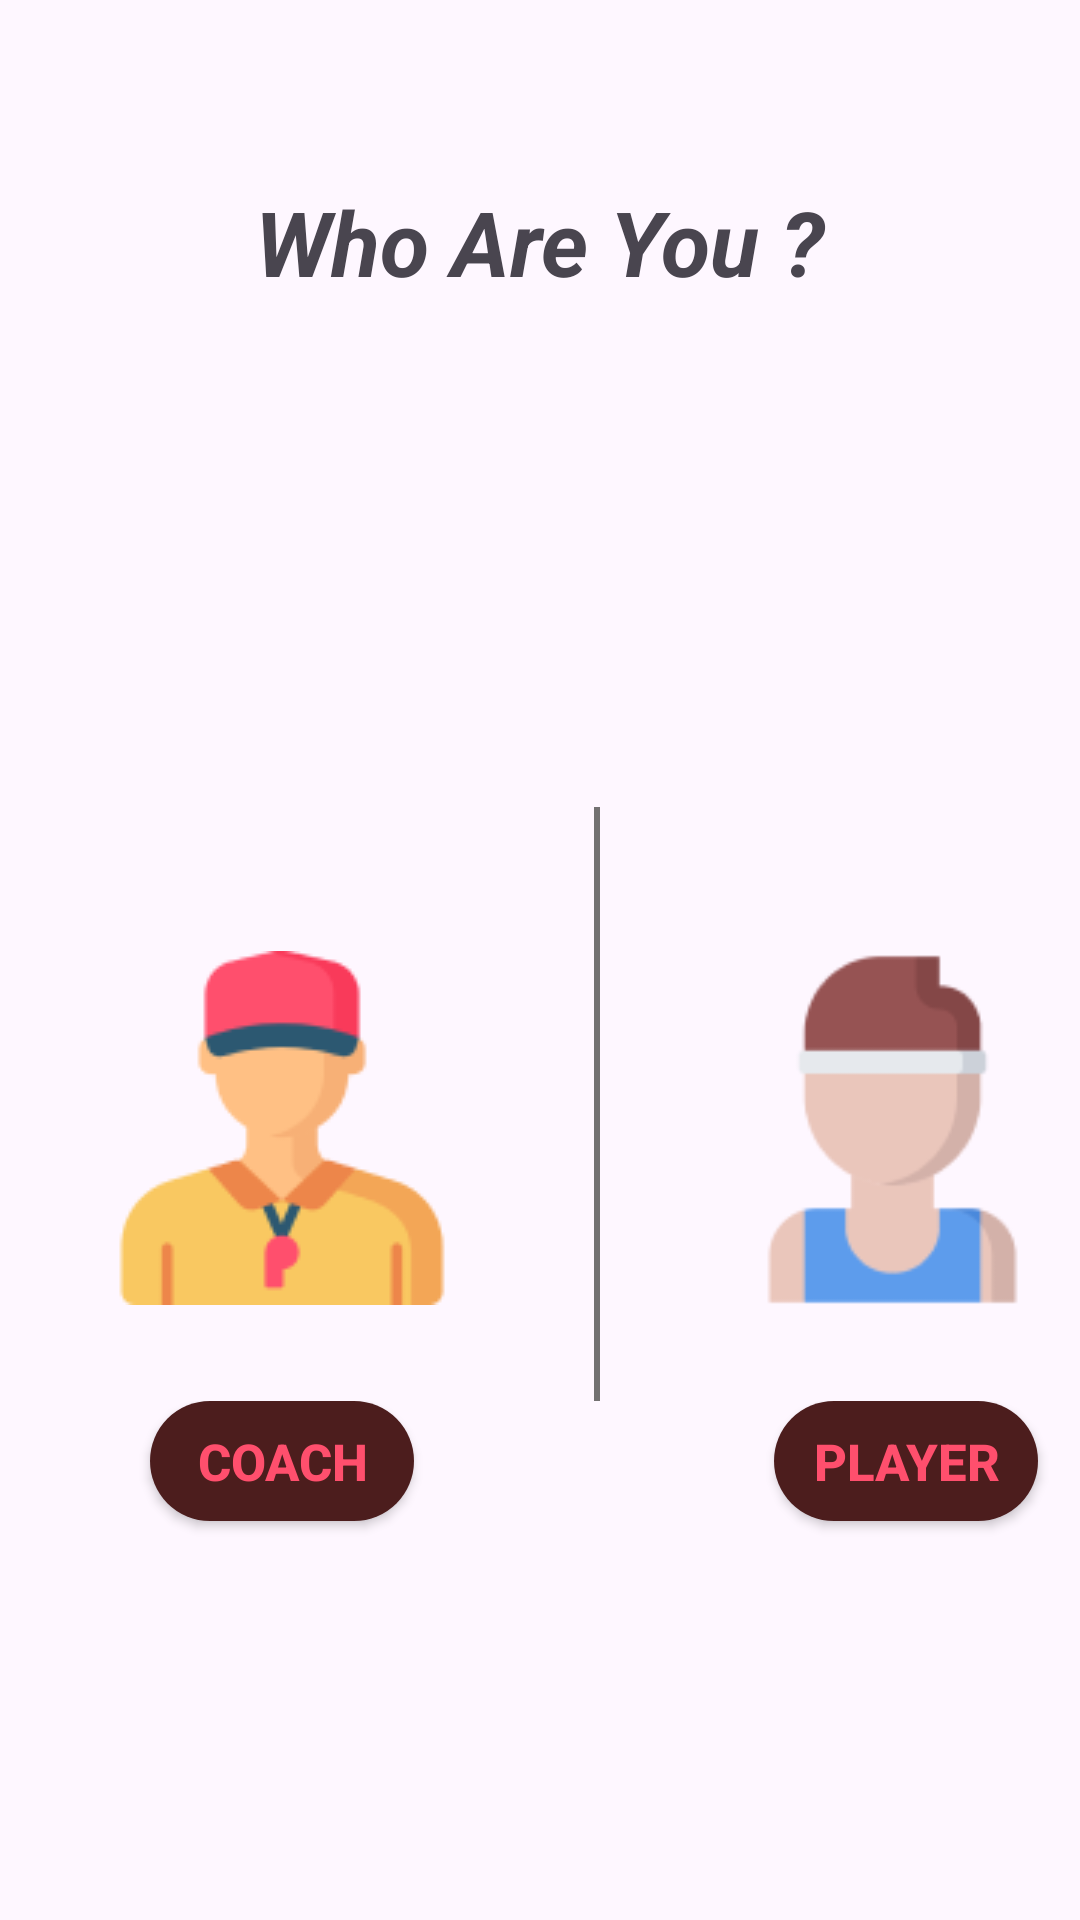

Android layout source for this screen:
<!-- AndroidManifest.xml: application theme Theme.CONTACT_MANAGER -->
<!-- res/layout/activity_user2.xml -->
<?xml version="1.0" encoding="utf-8"?>
<LinearLayout xmlns:android="http://schemas.android.com/apk/res/android"
    xmlns:app="http://schemas.android.com/apk/res-auto"
    xmlns:tools="http://schemas.android.com/tools"
    android:id="@+id/main"
    android:layout_width="match_parent"
    android:layout_height="match_parent"
    android:orientation="vertical"
    tools:context=".User2">

    <TextView
        android:id="@+id/textView2"
        android:layout_marginTop="50dp"
        android:layout_width="245dp"
        android:layout_height="61dp"
        android:gravity="center"
        android:layout_gravity="center"
        android:text="Who Are You ?"
        android:textSize="30dp"
        android:textStyle="italic|bold"
         />

    <LinearLayout
        android:layout_width="match_parent"
        android:layout_height="356dp"
        android:orientation="horizontal">

        <ImageView
            android:id="@+id/imageView2"
            android:layout_width="wrap_content"
            android:layout_height="130dp"
            android:layout_marginLeft="35dp"
            android:layout_marginTop="200dp"
            app:srcCompat="@drawable/coach1" />

        <View
            android:layout_width="2dp"
            android:layout_height="200dp"
            android:layout_gravity="center"
            android:layout_marginLeft="45dp"
            android:layout_marginTop="80dp"
            android:background="#737171" />

        <ImageView
            android:id="@+id/imageView3"
            android:layout_width="wrap_content"
            android:layout_height="wrap_content"
            android:layout_marginLeft="35dp"
            android:layout_marginTop="200dp"
            app:srcCompat="@drawable/sportsman1" />

    </LinearLayout>
    <LinearLayout
        android:layout_width="match_parent"
        android:layout_height="match_parent">
        <androidx.appcompat.widget.AppCompatButton
            android:layout_width="wrap_content"
            android:layout_height="40dp"
            android:text="Coach"
            android:textStyle="bold"
            android:textSize="17dp"
            android:textColor="#FF4F6D"
            android:background="@drawable/coachbutton"
            android:layout_marginLeft="50dp"
            android:id="@+id/coach"
            />
        <androidx.appcompat.widget.AppCompatButton
            android:layout_width="wrap_content"
            android:layout_height="40dp"
            android:text="Player"
            android:textStyle="bold"
            android:textSize="17dp"
            android:textColor="#FF4F6D"
            android:background="@drawable/coachbutton"
            android:layout_marginLeft="120dp"
            android:id="@+id/player"
            />

    </LinearLayout>

</LinearLayout>
<!-- resources referenced by this layout -->
<resources>
  <!-- drawable coach1: png bitmap (drawable, 4660 bytes) -->
  <!-- drawable coachbutton (drawable) -->
  <?xml version="1.0" encoding="utf-8"?>
  <shape xmlns:android="http://schemas.android.com/apk/res/android"
      android:shape="rectangle">
  <solid android:color="#4C1D1D"></solid>
      <corners android:radius="20dp"></corners>
  </shape>
  <!-- drawable sportsman1: png bitmap (drawable, 3434 bytes) -->
  <style name="Theme.CONTACT_MANAGER" parent="Base.Theme.CONTACT_MANAGER" />
  <style name="Base.Theme.CONTACT_MANAGER" parent="Theme.Material3.DayNight.NoActionBar">
          
          
      </style>
</resources>
